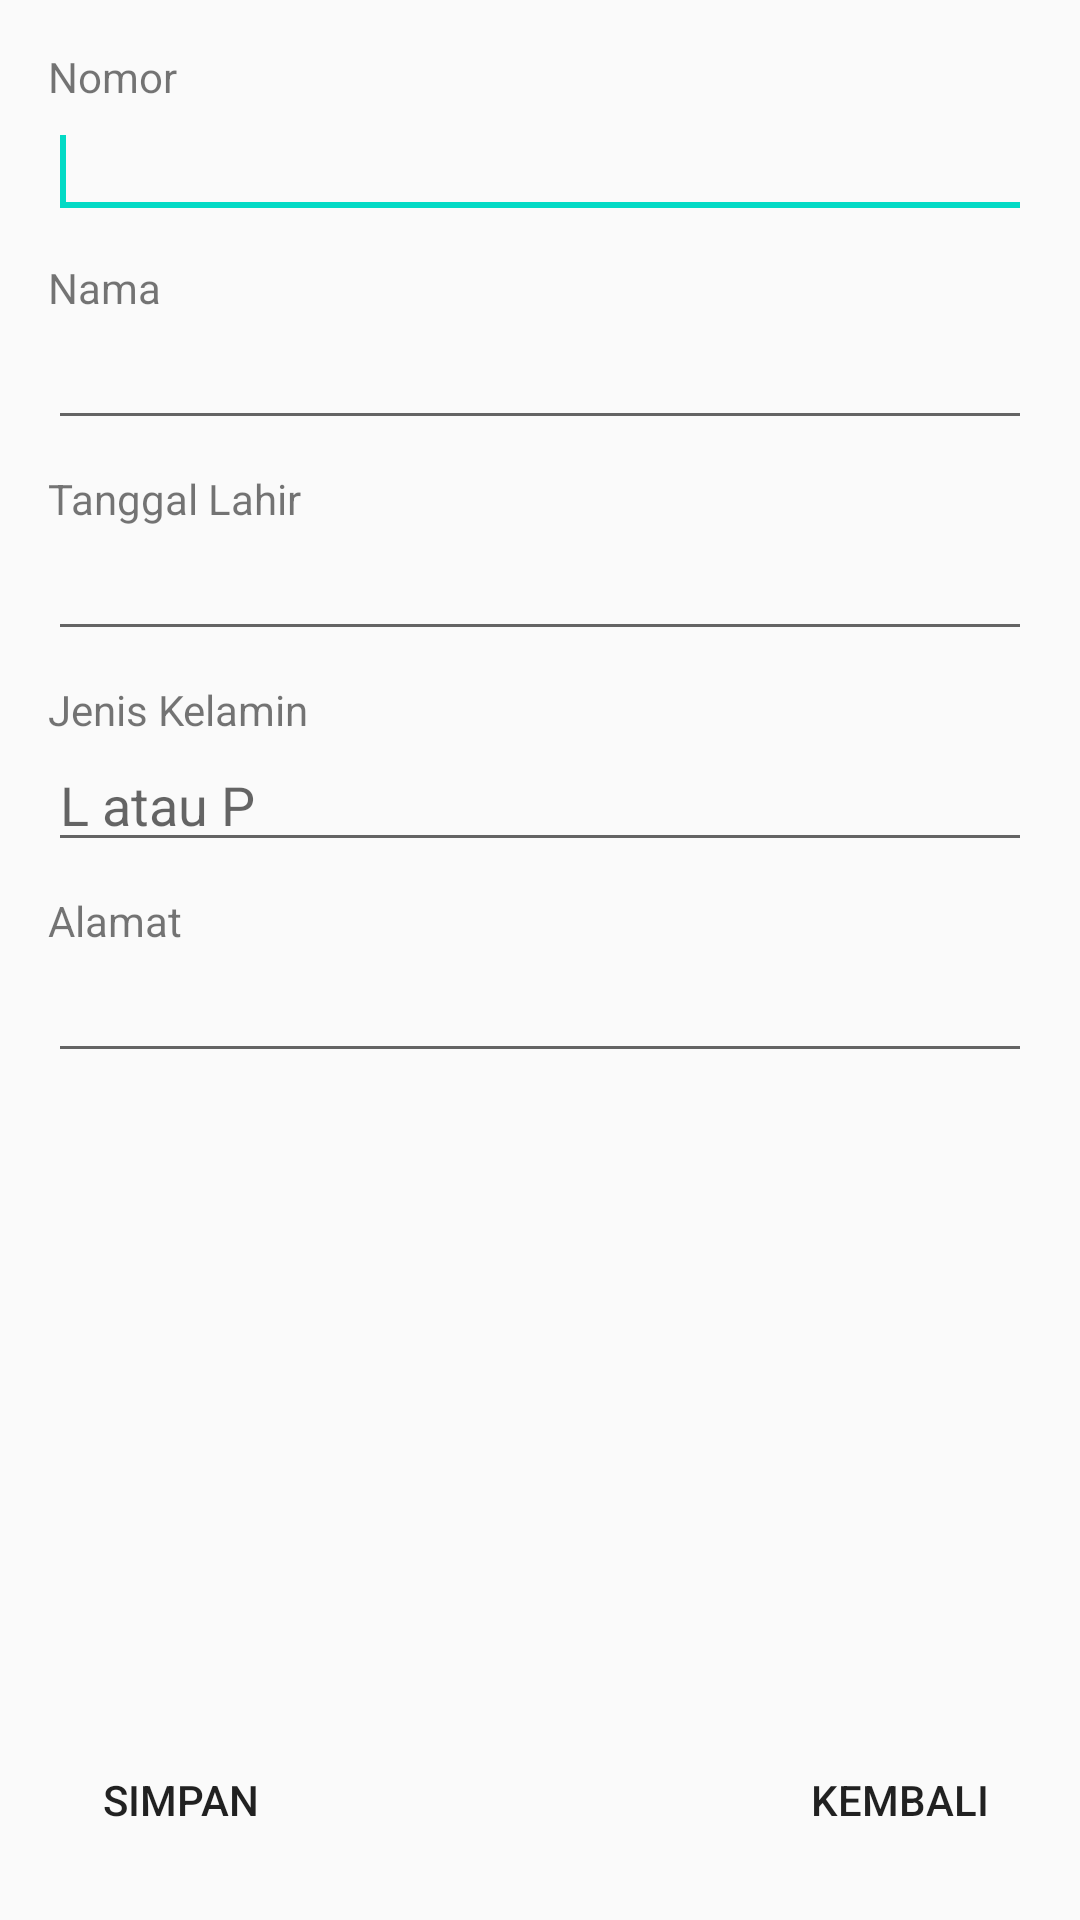

Produce the Android XML layout that renders to this screen, including the resource entries it uses.
<!-- AndroidManifest.xml: application theme AppTheme -->
<!-- res/layout/activity_buat_data.xml -->
<?xml version="1.0" encoding="utf-8"?>

<RelativeLayout xmlns:android="http://schemas.android.com/apk/res/android"
    xmlns:app="http://schemas.android.com/apk/res-auto"
    xmlns:tools="http://schemas.android.com/tools"
    android:id="@+id/activity_buat_data"
    android:layout_width="match_parent"
    android:layout_height="match_parent"
    android:paddingTop="16dp"
    android:paddingBottom="16dp"
    android:paddingLeft="16dp"
    android:paddingRight="16dp"
    tools:context="com.root.example.crudsqlite.BuatDataActivity">

    <EditText
        android:id="@+id/editText1"
        android:layout_width="match_parent"
        android:layout_height="wrap_content"
        android:layout_alignLeft="@+id/textView1"
        android:layout_below="@+id/textView1"
        android:inputType="number"
        android:maxLength="10">

        <requestFocus />
    </EditText>

    <TextView
        android:id="@+id/textView1"
        android:layout_width="wrap_content"
        android:layout_height="wrap_content"
        android:layout_alignParentLeft="true"
        android:layout_alignParentTop="true"
        android:text="Nomor"/>


    <TextView
        android:id="@+id/textView2"
        android:layout_width="wrap_content"
        android:layout_height="wrap_content"
        android:layout_alignLeft="@+id/editText1"
        android:layout_below="@+id/editText1"
        android:text="Nama"
        android:layout_marginTop="10dp"/>

    <EditText
        android:id="@+id/editText2"
        android:layout_width="match_parent"
        android:layout_height="wrap_content"
        android:layout_alignLeft="@+id/textView2"
        android:layout_below="@+id/textView2"
        android:inputType="text"
        android:maxLength="20" />

    <TextView
        android:id="@+id/textView3"
        android:layout_width="wrap_content"
        android:layout_height="wrap_content"
        android:layout_alignLeft="@+id/editText2"
        android:layout_below="@+id/editText2"
        android:layout_marginTop="10dp"
        android:text="Tanggal Lahir" />

    <EditText
        android:id="@+id/editText3"
        android:layout_width="match_parent"
        android:layout_height="wrap_content"
        android:layout_alignLeft="@+id/textView3"
        android:layout_below="@+id/textView3"
        android:inputType="date" />

    <TextView
        android:id="@+id/textView4"
        android:layout_width="wrap_content"
        android:layout_height="wrap_content"
        android:layout_alignLeft="@+id/editText3"
        android:layout_below="@+id/editText3"
        android:layout_marginTop="10dp"
        android:text="Jenis Kelamin" />

    <EditText
        android:id="@+id/editText4"
        android:layout_width="match_parent"
        android:layout_height="wrap_content"
        android:layout_alignLeft="@+id/textView4"
        android:layout_below="@+id/textView4"
        android:inputType="text"
        android:maxLength="1"
        android:hint="L atau P"/>

    <TextView
        android:id="@+id/textView5"
        android:layout_width="wrap_content"
        android:layout_height="wrap_content"
        android:layout_alignLeft="@+id/editText4"
        android:layout_below="@+id/editText4"
        android:layout_marginTop="10dp"
        android:text="Alamat" />

    <EditText
        android:id="@+id/editText5"
        android:layout_width="match_parent"
        android:layout_height="wrap_content"
        android:layout_alignLeft="@+id/textView5"
        android:layout_below="@+id/textView5"
        android:maxLength="100"
        android:inputType="text" />

    <Button
        android:id="@+id/button1"
        android:layout_width="wrap_content"
        android:layout_height="wrap_content"
        android:layout_alignLeft="@+id/editText5"
        android:layout_alignParentBottom="true"
        style="?android:attr/borderlessButtonStyle"
        android:text="Simpan"/>
    <Button
        android:id="@+id/button2"
        android:layout_width="wrap_content"
        android:layout_height="wrap_content"
        android:layout_alignRight="@+id/editText5"
        android:layout_alignEnd="@id/editText5"
        android:layout_alignParentBottom="true"
        style="?android:attr/borderlessButtonStyle"
        android:text="Kembali"/>

</RelativeLayout>
<!-- resources referenced by this layout -->
<resources>
  <style name="AppTheme" parent="Theme.AppCompat.Light.DarkActionBar">
          
          <item name="colorPrimary">@color/colorPrimary</item>
          <item name="colorPrimaryDark">#FF0099CC</item>
          <item name="colorAccent">@color/colorAccent</item>
      </style>
  <!-- not gathered from this repository: default colours our renderer supplied (Android Studio template values) -->
  <color name="colorPrimary">#FF6200EE</color>
  <color name="colorAccent">#FF03DAC5</color>
</resources>
